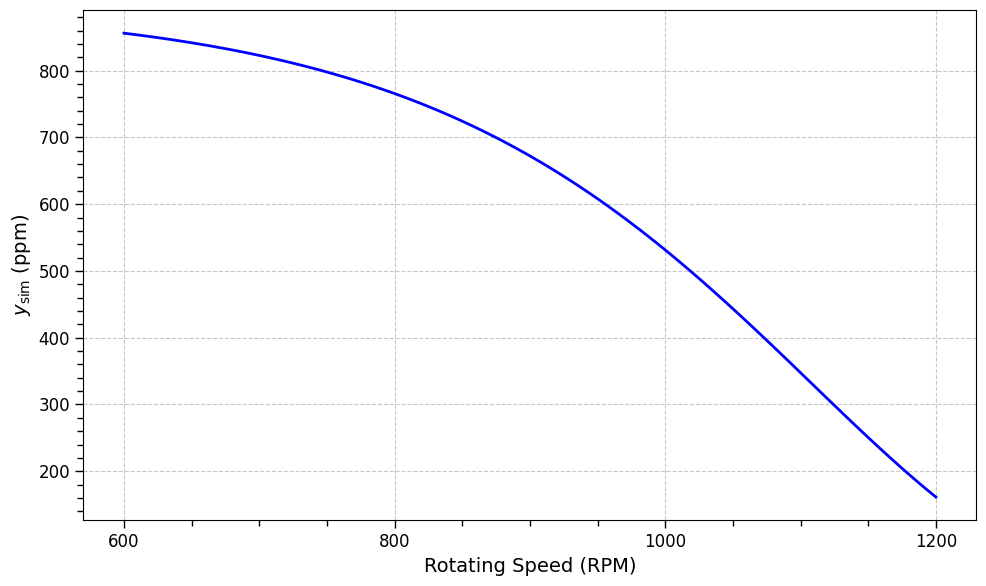

Write the Python code that produced this figure. (Note: this script raises an exception after producing the figure.)
import numpy as np
import matplotlib.pyplot as plt
from scipy.special import erf
import math
from matplotlib.ticker import MultipleLocator, AutoMinorLocator, AutoLocator

# 定义函数
def k_ov(w):
    """计算旋转速度w（RPM）下的k_ov值"""
    return 1 * (0.0041 * np.exp(w * np.pi * R / 30) + 0.21746)

def N_chem(c_H2S, k_ov_val, D_H2S, bar_t_val):
    """计算化学通量N_H2S"""
    term1 = bar_t_val * erf(np.sqrt(k_ov_val * bar_t_val))
    term2 = np.sqrt(bar_t_val / (np.pi * k_ov_val)) * np.exp(-k_ov_val * bar_t_val)
    term3 = (1 / (2 * k_ov_val)) * erf(np.sqrt(k_ov_val * bar_t_val))
    return c_H2S * np.sqrt(k_ov_val * D_H2S) / bar_t_val * (term1 + term2 + term3)

def k_L(N_chem_val, c_H2S_star, c_H2S_0):
    """计算传质系数k_L"""
    return N_chem_val / (c_H2S_star - c_H2S_0)

def bar_t(R_out, R_in, L, w, R, N_S):
    """计算平均停留时间bar_t"""
    return (R_out - R_in) / (0.0217 * L**0.2279 * (w * R)**0.5448 * N_S)

def y_sim(y_in, k_L_val, T, P, H_H2S, alpha, pi, h, R_out, R_in, G_N2):
    """计算模拟出口浓度y_sim"""
    exponent = k_L_val * 0.082 * T * (P / H_H2S) * alpha * pi * h * (R_out**2 - R_in**2) / G_N2
    print(f"Exponent: {exponent}")  # 调试输出
    return y_in / ((1 - y_in) * np.exp(exponent) + y_in)

# 常数和初始参数

D_H2S = 2.5e-9        # H2S的扩散系数 (m²/s)
R_in = 0.015           # 内半径 (m)
R_out = 0.85           # 外半径 (m)

c_H2S_star = 500e-6    # H2S的平衡浓度 (ppm)
c_H2S_0 = 0            # 液相中初始H2S浓度 (ppm)
N_S = 100              # 网格数
R = np.sqrt(R_out * R_in)  # 平均半径 (m)
h = 2                  # 高度 (m)
P = (900e-6) * 101.325 # 分压 (kPa)
H_H2S = 725            # 亨利常数 (KPa·m³/mol)
alpha = 500            # 比表面积 (m²/m³)

# 变量
y_in = 900 * 1e-6     # ppm
G_N2 = 0.3         # 气体流量 (m³/s)1200/3600

# 设置全局字体和字号
plt.rcParams['font.family'] = 'Times New Roman'
plt.rcParams['font.size'] = 12  # 全局字体大小

# 情况一：改变转速 w 从 600 到 1200 RPM
w_values = np.linspace(600, 1200, 100)
T_fixed = 298.15     # 固定温度 (K)
GLR_fixed = 40      # 固定气液比
L_fixed = G_N2 / GLR_fixed  # 对应的液体流量 (m³/s)
y_sim_w = []

for w in w_values:
    k_ov_val = k_ov(w + 400)  # 调整转速加400
    bar_t_val = bar_t(R_out, R_in, L_fixed, w + 300, R, N_S)  # 调整转速加300
    N_chem_val = N_chem(y_in, k_ov_val, D_H2S, bar_t_val)
    k_L_val = k_L(N_chem_val, c_H2S_star, c_H2S_0)
    y_sim_val = 1e6 * y_sim(y_in, k_L_val, T_fixed, P, H_H2S, alpha, np.pi, h, R_out, R_in, G_N2)
    y_sim_w.append(y_sim_val)

    # 调试输出
    print(f"w: {w}, k_ov_val: {k_ov_val}, bar_t_val: {bar_t_val}, N_chem_val: {N_chem_val}, k_L_val: {k_L_val}, y_sim_val: {y_sim_val}")

# 绘图
plt.figure(figsize=(10, 6), dpi=300)
plt.plot(w_values, y_sim_w, color='b', linewidth=2)
plt.xlabel('Rotating Speed (RPM)', fontsize=14)
plt.ylabel('$y_{\mathrm{sim}}$ (ppm)', fontsize=14)
plt.grid(True, linestyle='--', alpha=0.7)

# 设置刻度朝外
plt.tick_params(axis='both', which='major', direction='out', length=6, width=1)
plt.tick_params(axis='both', which='minor', direction='out', length=4, width=1)

# 设置主、副刻度
plt.gca().xaxis.set_major_locator(MultipleLocator(200))  # 主刻度间隔
plt.gca().xaxis.set_minor_locator(AutoMinorLocator())  # 副刻度
plt.gca().yaxis.set_major_locator(AutoLocator())  # 主刻度间隔
plt.gca().yaxis.set_minor_locator(AutoMinorLocator())  # 副刻度

plt.tight_layout()
plt.savefig('y_sim_w.pdf', format='pdf', bbox_inches='tight')
plt.savefig('y_sim_w.png', dpi=2400, bbox_inches='tight')
plt.show()
